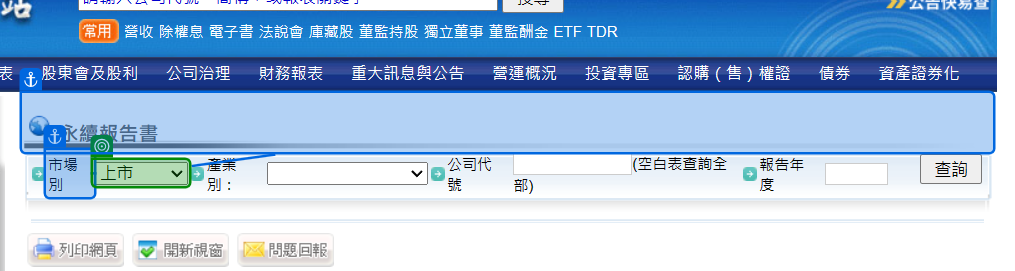
Workflow: ESG

Step 1: select [ReportCategory] in '永續報告書'

Step 2: type [ReportYear.ToString] into 'INPUT year' (no picture)

Step 3: click on '查詢' (no picture)

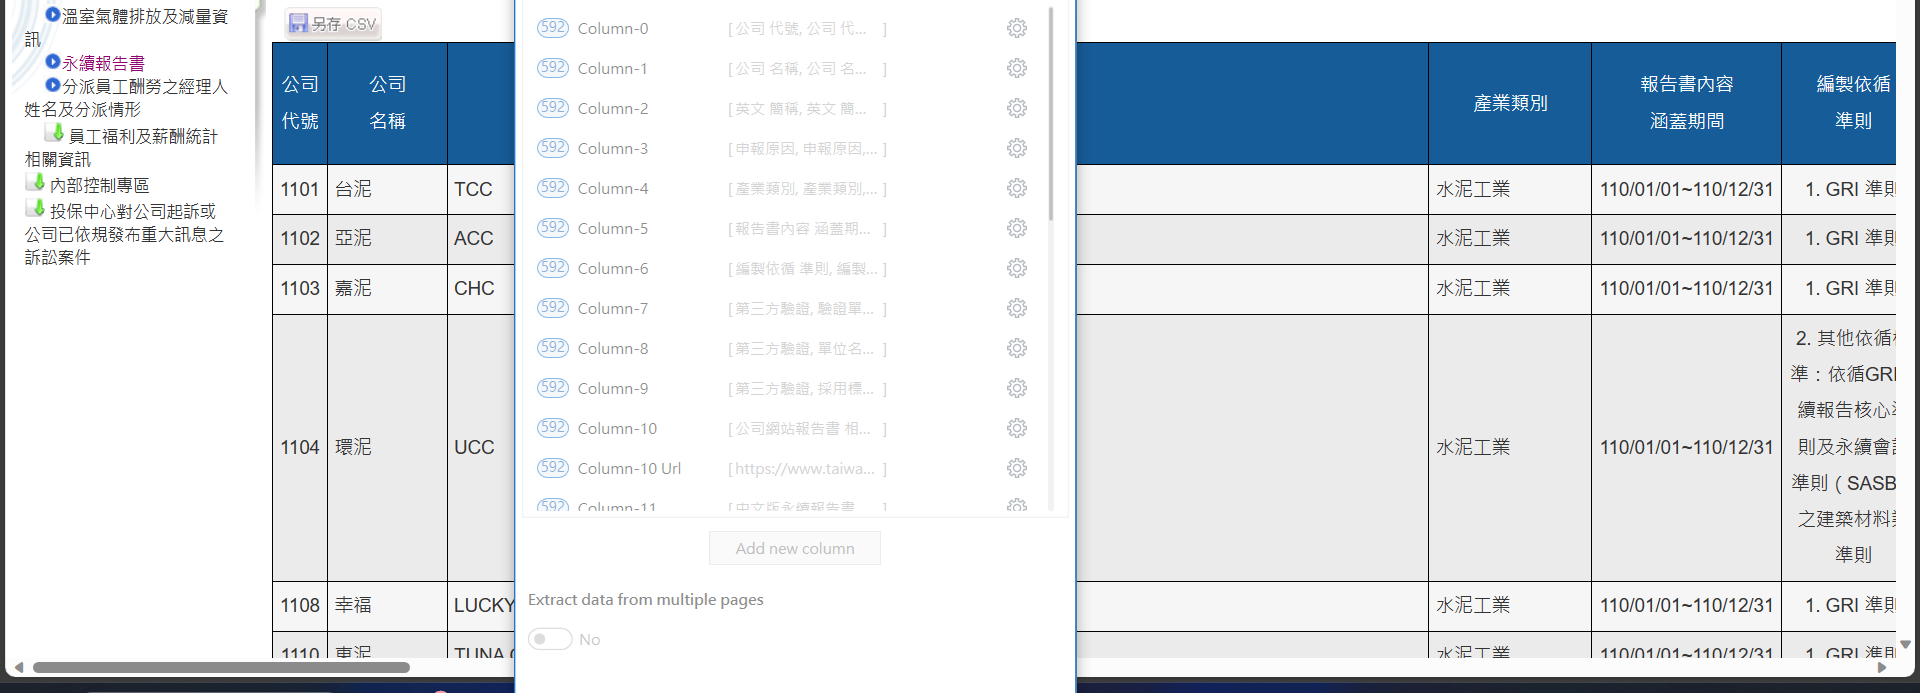
Step 4 [then]: get-text

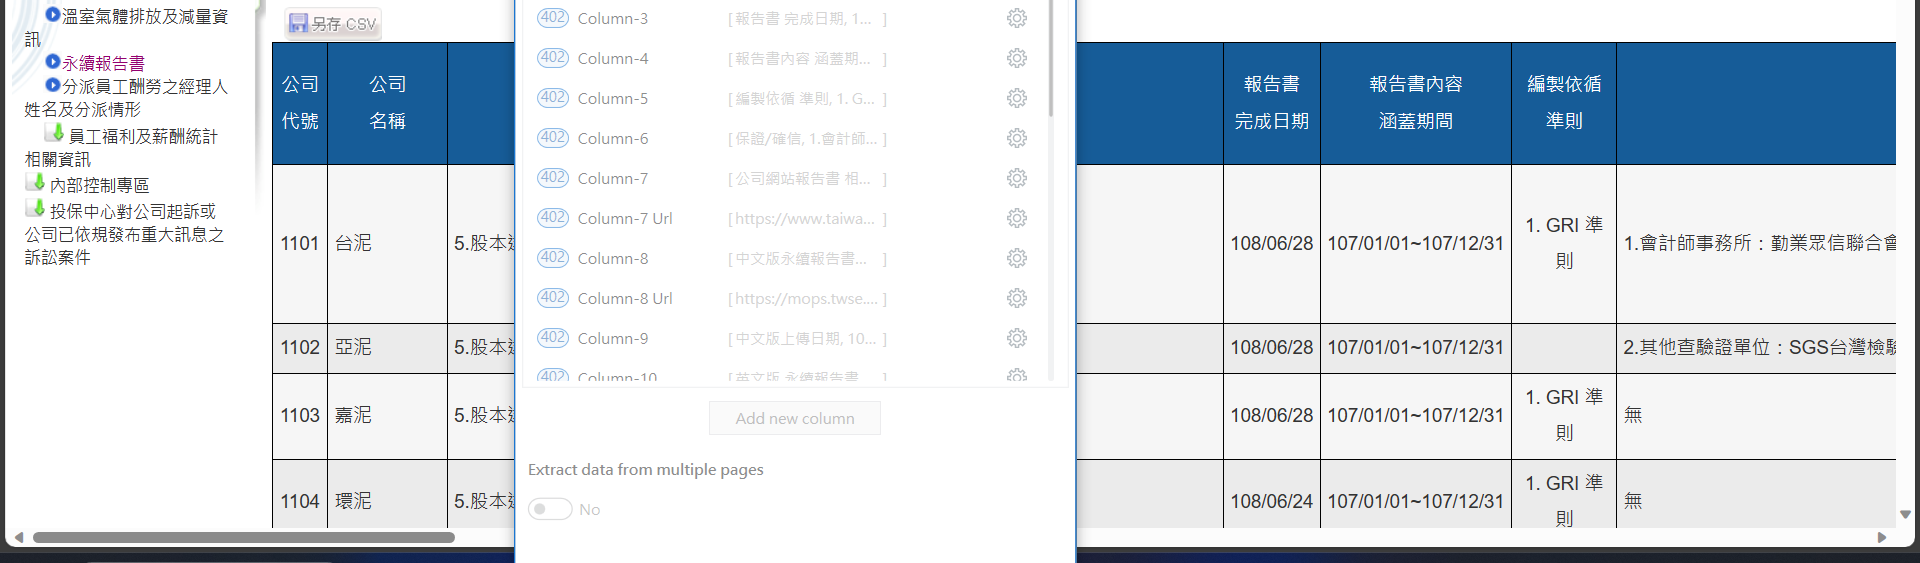
Step 5 [else]: get-text